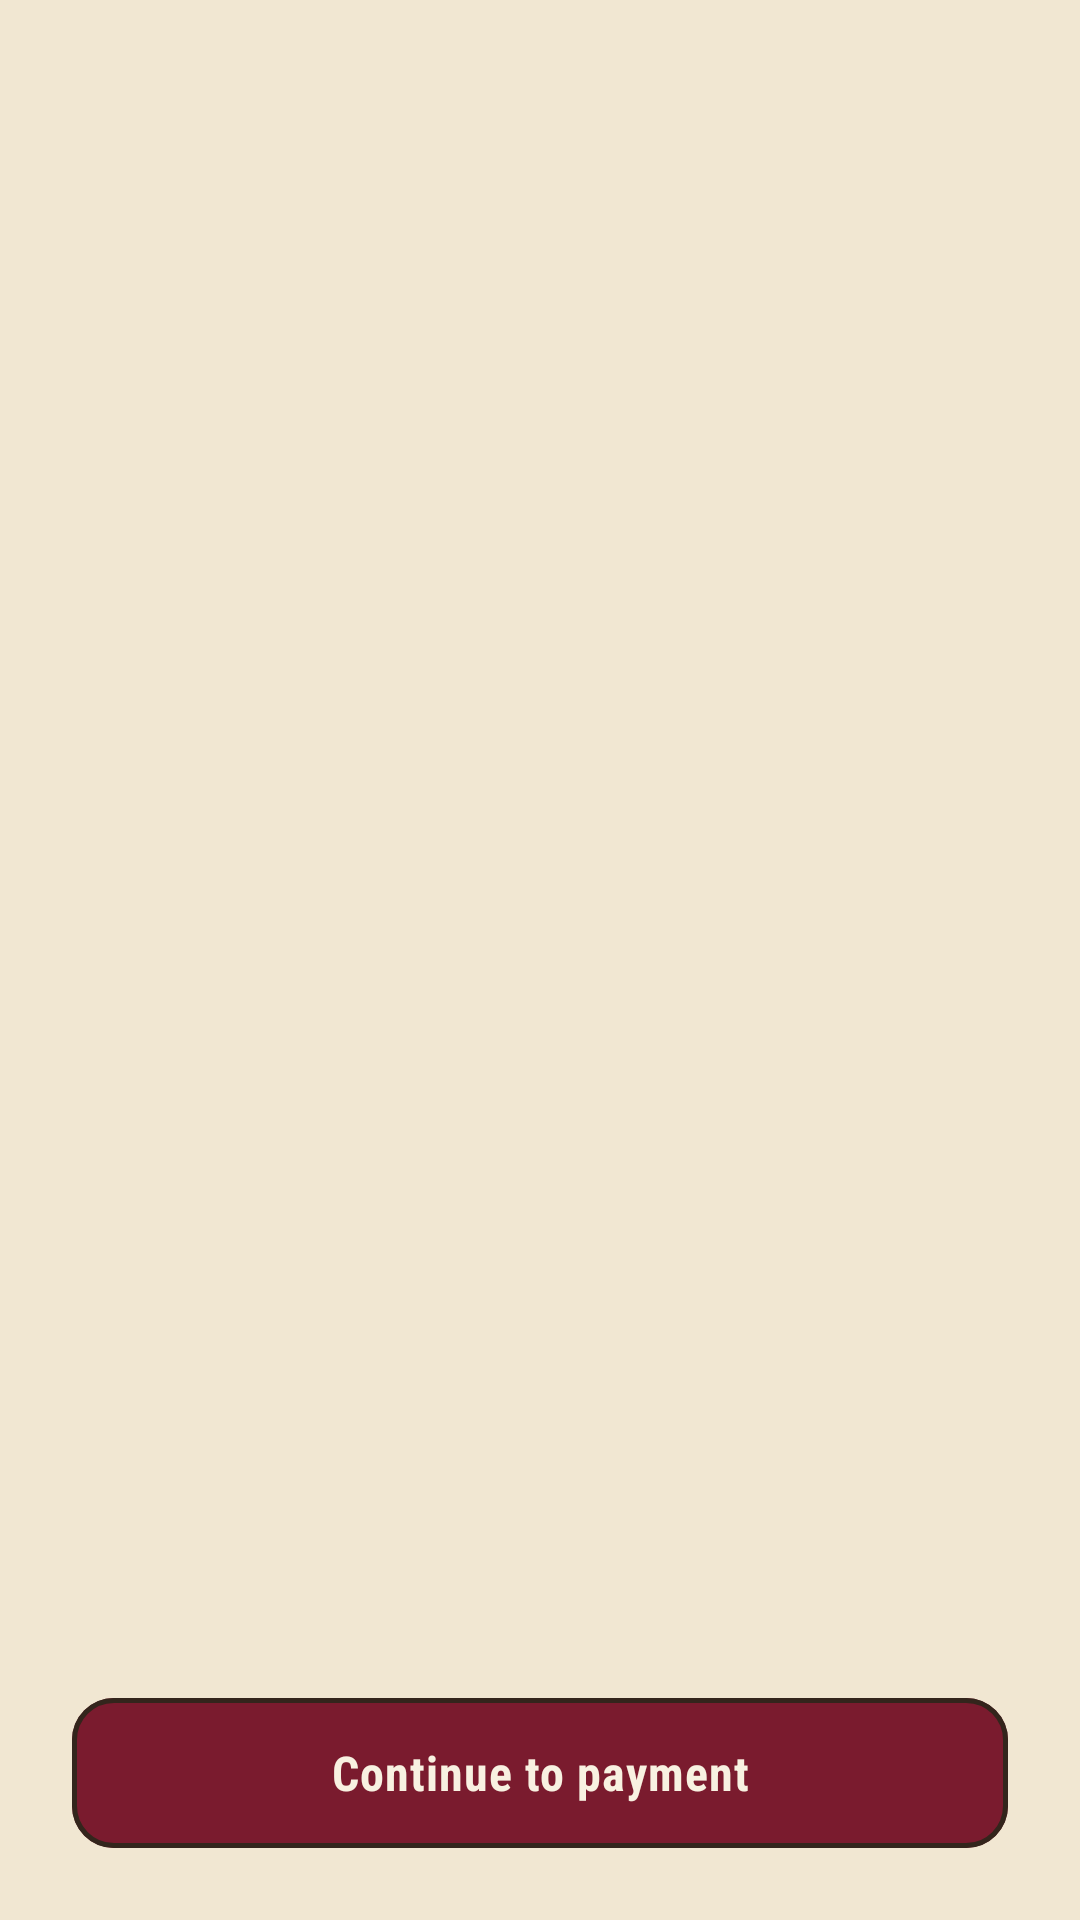

Layout XML and referenced resources for this Android screen:
<!-- AndroidManifest.xml: application theme Theme.BankALDeir -->
<!-- res/layout/fragment_fines_payment.xml -->
<?xml version="1.0" encoding="utf-8"?>
<LinearLayout xmlns:android="http://schemas.android.com/apk/res/android"
    xmlns:app="http://schemas.android.com/apk/res-auto"
    android:layout_width="match_parent"
    android:layout_height="match_parent"
    android:background="?android:attr/colorBackground"
    android:orientation="vertical">

    <ScrollView
        android:layout_width="match_parent"
        android:layout_height="0dp"
        android:layout_weight="1">

        <LinearLayout
            android:layout_width="match_parent"
            android:layout_height="wrap_content"
            android:layoutAnimation="@anim/fatora_layout_anim"
            android:orientation="vertical"
            android:paddingHorizontal="24dp"
            android:paddingTop="28dp"
            android:paddingBottom="16dp">

            <TextView
                android:layout_width="wrap_content"
                android:layout_height="wrap_content"
                android:text="University fines"
                android:textAppearance="?attr/textAppearanceHeadlineSmall"
                android:textColor="?attr/colorOnSurface" />

            <TextView style="@style/FatoraFieldLabel" android:text="University" />

            <TextView
                android:id="@+id/universityNameTextView"
                android:layout_width="match_parent"
                android:layout_height="wrap_content"
                android:layout_marginTop="6dp"
                android:text="—"
                android:textColor="?attr/colorOnSurface"
                android:textSize="17sp"
                android:textStyle="bold" />

            <TextView style="@style/FatoraFieldLabel" android:text="Student number" />

            <EditText
                android:id="@+id/studentNumberEditText"
                style="@style/FatoraInput"
                android:drawableStart="@drawable/ic_student"
                android:hint="Enter your student number"
                android:inputType="number" />

            <TextView style="@style/FatoraFieldLabel" android:text="Amount" />

            <EditText
                android:id="@+id/amountEditText"
                style="@style/FatoraInput"
                android:drawableStart="@drawable/ic_money"
                android:hint="Fine amount"
                android:inputType="numberDecimal" />

        </LinearLayout>
    </ScrollView>

    <com.google.android.material.button.MaterialButton
        android:id="@+id/continueButton"
        style="@style/Widget.BankALDeir.Button"
        android:layout_width="match_parent"
        android:layout_height="58dp"
        android:layout_marginHorizontal="24dp"
        android:layout_marginTop="12dp"
        android:layout_marginBottom="20dp"
        android:text="Continue to payment"
        app:cornerRadius="14dp" />

</LinearLayout>
<!-- resources referenced by this layout -->
<resources>
  <!-- drawable ic_student (drawable) -->
  <?xml version="1.0" encoding="utf-8"?>
  <vector xmlns:android="http://schemas.android.com/apk/res/android"
      android:width="24dp"
      android:height="24dp"
      android:viewportWidth="24"
      android:viewportHeight="24">
      <path
          android:fillColor="#FFFFFFFF"
          android:pathData="M5 13.18v4L12 21l7-3.82v-4L12 17l-7-3.82zM12 3L1 9l11 6 9-4.91V17h2V9L12 3z" />
  </vector>
  <style name="Theme.BankALDeir" parent="Base.Theme.BankALDeir" />
  <!-- drawable edt_emerald (drawable) -->
  <?xml version="1.0" encoding="utf-8"?>
  <shape xmlns:android="http://schemas.android.com/apk/res/android"
      android:shape="rectangle">
      <solid android:color="@color/md_theme_surfaceContainerHigh" />
      <corners android:radius="14dp" />
  </shape>
  <color name="enamel_keyline">#33251C</color>
  <color name="md_theme_surfaceContainerHigh">#E5D8BC</color>
  <color name="md_theme_primary">#7A1B2E</color>
  <color name="md_theme_onPrimary">#F8F1E1</color>
  <color name="md_theme_primaryContainer">#8F2436</color>
  <color name="md_theme_onPrimaryContainer">#FCE1C9</color>
  <color name="md_theme_secondary">#0E3B3A</color>
  <color name="md_theme_onSecondary">#EAF3EF</color>
  <color name="md_theme_secondaryContainer">#14403E</color>
  <color name="md_theme_onSecondaryContainer">#CFE7E1</color>
  <color name="md_theme_tertiary">#8A5F22</color>
  <color name="md_theme_onTertiary">#F8F1E1</color>
  <color name="md_theme_tertiaryContainer">#C99A4C</color>
  <color name="md_theme_onTertiaryContainer">#2A1E16</color>
  <color name="md_theme_error">#A32433</color>
  <color name="md_theme_onError">#F8F1E1</color>
  <color name="md_theme_errorContainer">#EBCBC7</color>
  <color name="md_theme_onErrorContainer">#3A0A10</color>
  <color name="md_theme_background">#F1E7D2</color>
  <color name="md_theme_onBackground">#2A1E16</color>
  <color name="md_theme_surface">#F1E7D2</color>
  <color name="md_theme_onSurface">#2A1E16</color>
  <color name="md_theme_surfaceVariant">#E3D5BB</color>
  <color name="md_theme_onSurfaceVariant">#5C4B39</color>
  <color name="md_theme_outline">#33251C</color>
  <color name="md_theme_outlineVariant">#C6B593</color>
  <color name="md_theme_surfaceContainerLowest">#FBF4E5</color>
  <color name="md_theme_surfaceContainerLow">#F3EAD6</color>
  <color name="md_theme_surfaceContainer">#ECE1C9</color>
  <color name="md_theme_surfaceContainerHighest">#DECFAF</color>
  <color name="md_theme_surfaceBright">#F8F1E1</color>
  <color name="md_theme_surfaceDim">#E0D2B6</color>
  <color name="md_theme_inverseSurface">#2A1E16</color>
  <color name="md_theme_inverseOnSurface">#F1E7D2</color>
  <color name="md_theme_inversePrimary">#E9A7A0</color>
  <style name="ActivityAnimation" parent="@android:style/Animation.Activity">
          <item name="android:activityOpenEnterAnimation">@anim/slide_in_right</item>
          <item name="android:activityOpenExitAnimation">@anim/slide_out_left</item>
          <item name="android:activityCloseEnterAnimation">@anim/slide_in_left</item>
          <item name="android:activityCloseExitAnimation">@anim/slide_out_right</item>
      </style>
  <style name="Widget.BankALDeir.Card" parent="Widget.Material3.CardView.Filled">
          <item name="cardBackgroundColor">@color/md_theme_surfaceContainer</item>
          <item name="cardCornerRadius">18dp</item>
          <item name="cardElevation">0dp</item>
          <item name="strokeColor">@color/md_theme_outline</item>
          <item name="strokeWidth">1.5dp</item>
          <item name="rippleColor">@android:color/transparent</item>
      </style>
  <style name="Widget.BankALDeir.Chip" parent="Widget.Material3.Chip.Suggestion">
          <item name="rippleColor">@android:color/transparent</item>
      </style>
</resources>
